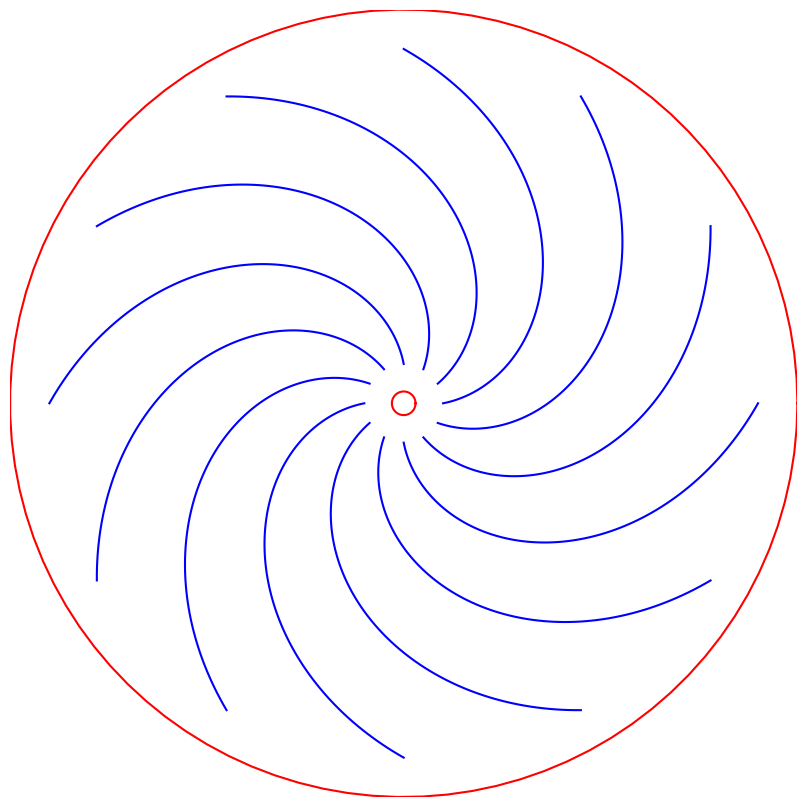

Reproduce this figure in Python.
#Design space representation for the spiral kirigami
#Author: Danick Lamoureux
#Modification by Jérémi Fillion

import numpy as np
import matplotlib.pyplot as plt
from scipy.optimize import fsolve

if __name__ == '__main__':
    
    #Size parameters
    ro=100          #Outer radius (mm)
    r_int=3          #Inner radius for payload (mm)
    sp_int = 0.1       #Inner spacing (0=none)
    sp_o = 0.9       #Outer spacing (1=none)
    
    #Geometric parameters
    N_theta = 12      #Number of spirals
    N_r = 0.25        #Number of loops of each spiral (1=360deg)
    
    #-----------------------

    R_inch=ro/25.4 
    dxi=r_int/ro
    
    #Rate of growth
    Rf = lambda b: sp_int + b*N_r*(2*np.pi)
    func = lambda b: Rf(b) - sp_o
    b = fsolve(func, 1/N_r)[0]
    
    #Angular spacing    
    dtheta = 2*np.pi/N_theta
    
    #Radial position
    R = lambda theta: sp_int + b*theta
    xpos = lambda R, theta: np.array([R*np.sin(theta),
                                   R*np.cos(theta)])
    
    #Granularity for the graphs
    N = 100
        
    #Plot
    plt.figure(figsize=(2*R_inch,2*R_inch)) #scaling
    theta = np.linspace(0, N_r*2*np.pi, N)
    
    for i in range(N_theta):
        Ri = R(theta)
        x = Ri*np.cos(theta + i*dtheta)
        y = Ri*np.sin(theta + i*dtheta)
        plt.plot(x, y, '-b')
        
            
    
    theta = np.linspace(0, 2*np.pi, N)
    x = np.cos(theta)
    y = np.sin(theta)
    plt.plot(x, y, '-r')
    
    #little hole in the center for wind tunnel
    theta = np.linspace(0, 2*np.pi, N)
    x = dxi*np.cos(theta)
    y = dxi*np.sin(theta)
    plt.plot(x, y, '-r')
    
    plt.axis([-1,1,-1,1])
    plt.axis("off")
    plt.tight_layout(pad=0)
    plt.savefig('Spiral2.pdf')
    plt.show()
        